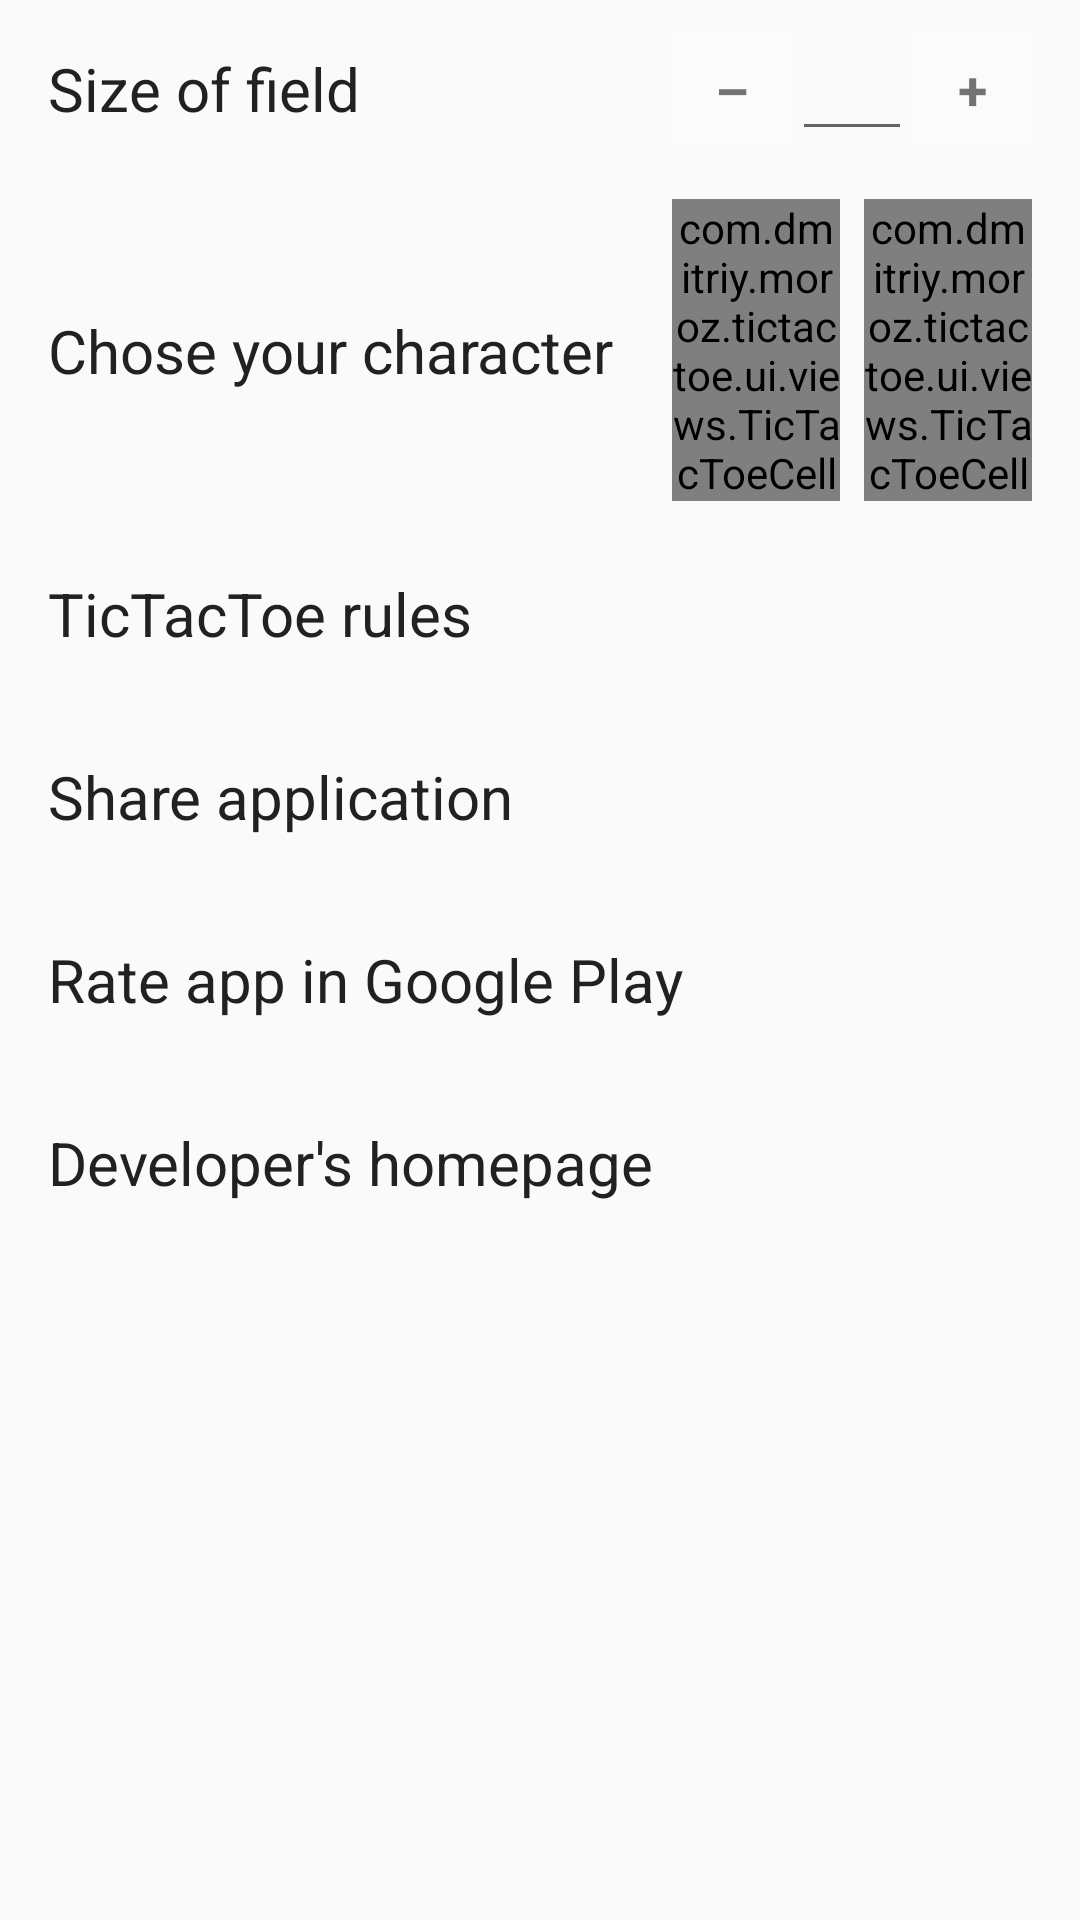

Layout XML and referenced resources for this Android screen:
<!-- AndroidManifest.xml: application theme AppTheme -->
<!-- res/layout/activity_settings.xml -->
<?xml version="1.0" encoding="utf-8"?>
<androidx.constraintlayout.widget.ConstraintLayout xmlns:android="http://schemas.android.com/apk/res/android"
    xmlns:app="http://schemas.android.com/apk/res-auto"
    xmlns:tools="http://schemas.android.com/tools"
    android:layout_width="match_parent"
    android:layout_height="match_parent"
    tools:context=".ui.screens.SettingsActivity">

    <TextView
        android:id="@+id/titleSize"
        android:layout_width="wrap_content"
        android:layout_height="wrap_content"
        android:textColor="@color/colorPrimary"
        android:layout_marginStart="16dp"
        android:layout_marginTop="16dp"
        android:text="@string/size"
        android:textSize="20sp"
        app:layout_constraintStart_toStartOf="parent"
        app:layout_constraintTop_toTopOf="parent" />

    <EditText
        android:id="@+id/etSize"
        android:layout_width="40dp"
        android:layout_height="wrap_content"
        android:editable="false"
        android:focusable="false"
        android:gravity="center"
        app:layout_constraintBottom_toBottomOf="@+id/titleSize"
        app:layout_constraintEnd_toStartOf="@+id/btnSizePlus"
        app:layout_constraintTop_toTopOf="@+id/titleSize"
        tools:text="3" />

    <TextView
        android:id="@+id/btnSizePlus"
        android:layout_width="40dp"
        android:layout_height="wrap_content"
        android:layout_marginEnd="16dp"
        android:padding="8dp"
        android:background="#FBFBFB"
        android:gravity="center"
        android:foreground="?android:attr/selectableItemBackground"
        android:text="+"
        android:textSize="18sp"
        android:textStyle="bold"
        app:layout_constraintBottom_toBottomOf="@+id/titleSize"
        app:layout_constraintEnd_toEndOf="parent"
        app:layout_constraintTop_toTopOf="@+id/titleSize" />

    <TextView
        android:id="@+id/btnSizeMinus"
        android:layout_width="40dp"
        android:layout_height="wrap_content"
        android:padding="8dp"
        android:background="#FBFBFB"
        android:gravity="center"
        android:textSize="18sp"
        android:foreground="?android:attr/selectableItemBackground"
        android:textStyle="bold"
        android:text="–"
        app:layout_constraintBottom_toBottomOf="@+id/etSize"
        app:layout_constraintEnd_toStartOf="@+id/etSize"
        app:layout_constraintTop_toTopOf="@+id/etSize" />

    <TextView
        android:id="@+id/titleCharacter"
        android:layout_width="wrap_content"
        android:layout_height="wrap_content"
        android:layout_marginStart="16dp"
        android:textColor="@color/colorPrimary"
        android:text="@string/chose"
        android:textSize="20sp"
        app:layout_constraintBottom_toBottomOf="@+id/ticZero"
        app:layout_constraintStart_toStartOf="parent"
        app:layout_constraintTop_toTopOf="@+id/ticZero" />

    <com.dmitriy.moroz.tictactoe.ui.views.TicTacToeCell
        android:id="@+id/ticCross"
        android:foreground="?android:attr/selectableItemBackground"
        android:layout_width="56dp"
        android:layout_height="wrap_content"
        android:layout_marginEnd="8dp"
        app:layout_constraintEnd_toStartOf="@+id/ticZero"
        app:layout_constraintTop_toTopOf="@+id/ticZero" />

    <com.dmitriy.moroz.tictactoe.ui.views.TicTacToeCell
        android:id="@+id/ticZero"
        android:foreground="?android:attr/selectableItemBackground"
        android:layout_width="56dp"
        android:layout_height="wrap_content"
        android:layout_marginTop="16dp"
        android:layout_marginEnd="16dp"
        app:layout_constraintEnd_toEndOf="parent"
        app:layout_constraintTop_toBottomOf="@+id/etSize" />

    <TextView
        android:id="@+id/titleRules"
        android:layout_width="match_parent"
        android:layout_height="wrap_content"
        android:layout_marginTop="16dp"
        android:foreground="?android:attr/selectableItemBackground"
        android:paddingHorizontal="16dp"
        android:paddingVertical="8dp"
        android:text="@string/rules"
        android:textColor="@color/colorPrimary"
        android:textSize="20sp"
        app:layout_constraintEnd_toEndOf="parent"
        app:layout_constraintStart_toStartOf="parent"
        app:layout_constraintTop_toBottomOf="@+id/ticCross" />

    <TextView
        android:id="@+id/titleShare"
        android:layout_width="match_parent"
        android:layout_height="wrap_content"
        android:layout_marginTop="18dp"
        android:foreground="?android:attr/selectableItemBackground"
        android:paddingHorizontal="16dp"
        android:paddingVertical="8dp"
        android:text="@string/share_app"
        android:textColor="@color/colorPrimary"
        android:textSize="20sp"
        app:layout_constraintEnd_toEndOf="parent"
        app:layout_constraintStart_toStartOf="parent"
        app:layout_constraintTop_toBottomOf="@+id/titleRules" />

    <TextView
        android:id="@+id/titleGooglePlay"
        android:layout_width="match_parent"
        android:layout_height="wrap_content"
        android:layout_marginTop="18dp"
        android:foreground="?android:attr/selectableItemBackground"
        android:paddingHorizontal="16dp"
        android:paddingVertical="8dp"
        android:text="@string/google_play_page"
        android:textColor="@color/colorPrimary"
        android:textSize="20sp"
        app:layout_constraintEnd_toEndOf="parent"
        app:layout_constraintStart_toStartOf="parent"
        app:layout_constraintTop_toBottomOf="@+id/titleShare" />

    <TextView
        android:id="@+id/titleDev"
        android:layout_width="match_parent"
        android:layout_height="wrap_content"
        android:layout_marginTop="18dp"
        android:foreground="?android:attr/selectableItemBackground"
        android:paddingHorizontal="16dp"
        android:paddingVertical="8dp"
        android:text="@string/dev"
        android:textColor="@color/colorPrimary"
        android:textSize="20sp"
        app:layout_constraintEnd_toEndOf="parent"
        app:layout_constraintStart_toStartOf="parent"
        app:layout_constraintTop_toBottomOf="@+id/titleGooglePlay" />

</androidx.constraintlayout.widget.ConstraintLayout>
<!-- resources referenced by this layout -->
<resources>
  <color name="colorPrimary">#212121</color>
  <string name="chose">Chose your character</string>
  <string name="dev">Developer\'s homepage</string>
  <string name="google_play_page">Rate app in Google Play</string>
  <string name="rules">TicTacToe rules</string>
  <string name="share_app">Share application</string>
  <string name="size">Size of field</string>
  <style name="AppTheme" parent="Theme.AppCompat.Light.DarkActionBar">
          
          <item name="colorPrimary">@color/colorPrimary</item>
          <item name="colorPrimaryDark">@color/colorPrimaryDark</item>
          <item name="colorAccent">@color/colorAccent</item>
      </style>
  <color name="colorPrimaryDark">#000000</color>
  <color name="colorAccent">#62727b</color>
</resources>
